Dataset: dataset (GitHub, SnehalThakur/ComputerVision-CV). Classes: black-grass, charlock, cleavers, common chickweed, common wheat, fat hen, loose silky-bent, maize, scentless mayweed, shepherds purse, small-flowered cranesbill, sugar beet.

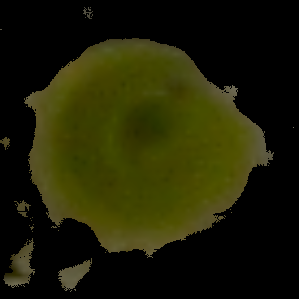
Label: maize

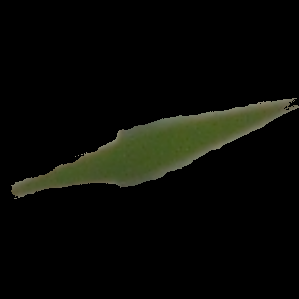
Label: black-grass

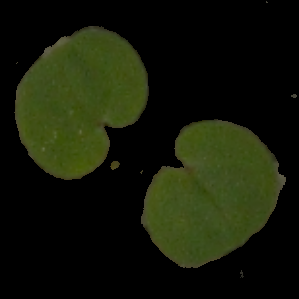
Label: small-flowered cranesbill

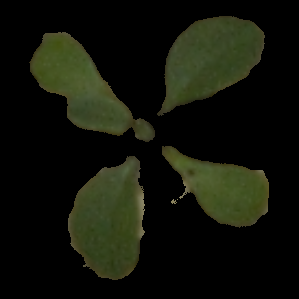
Label: shepherds purse

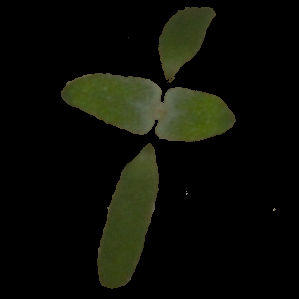
Label: fat hen

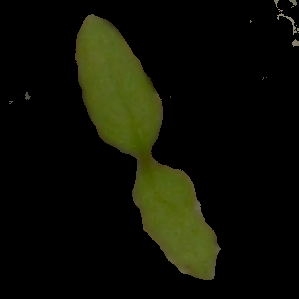
Label: common chickweed
